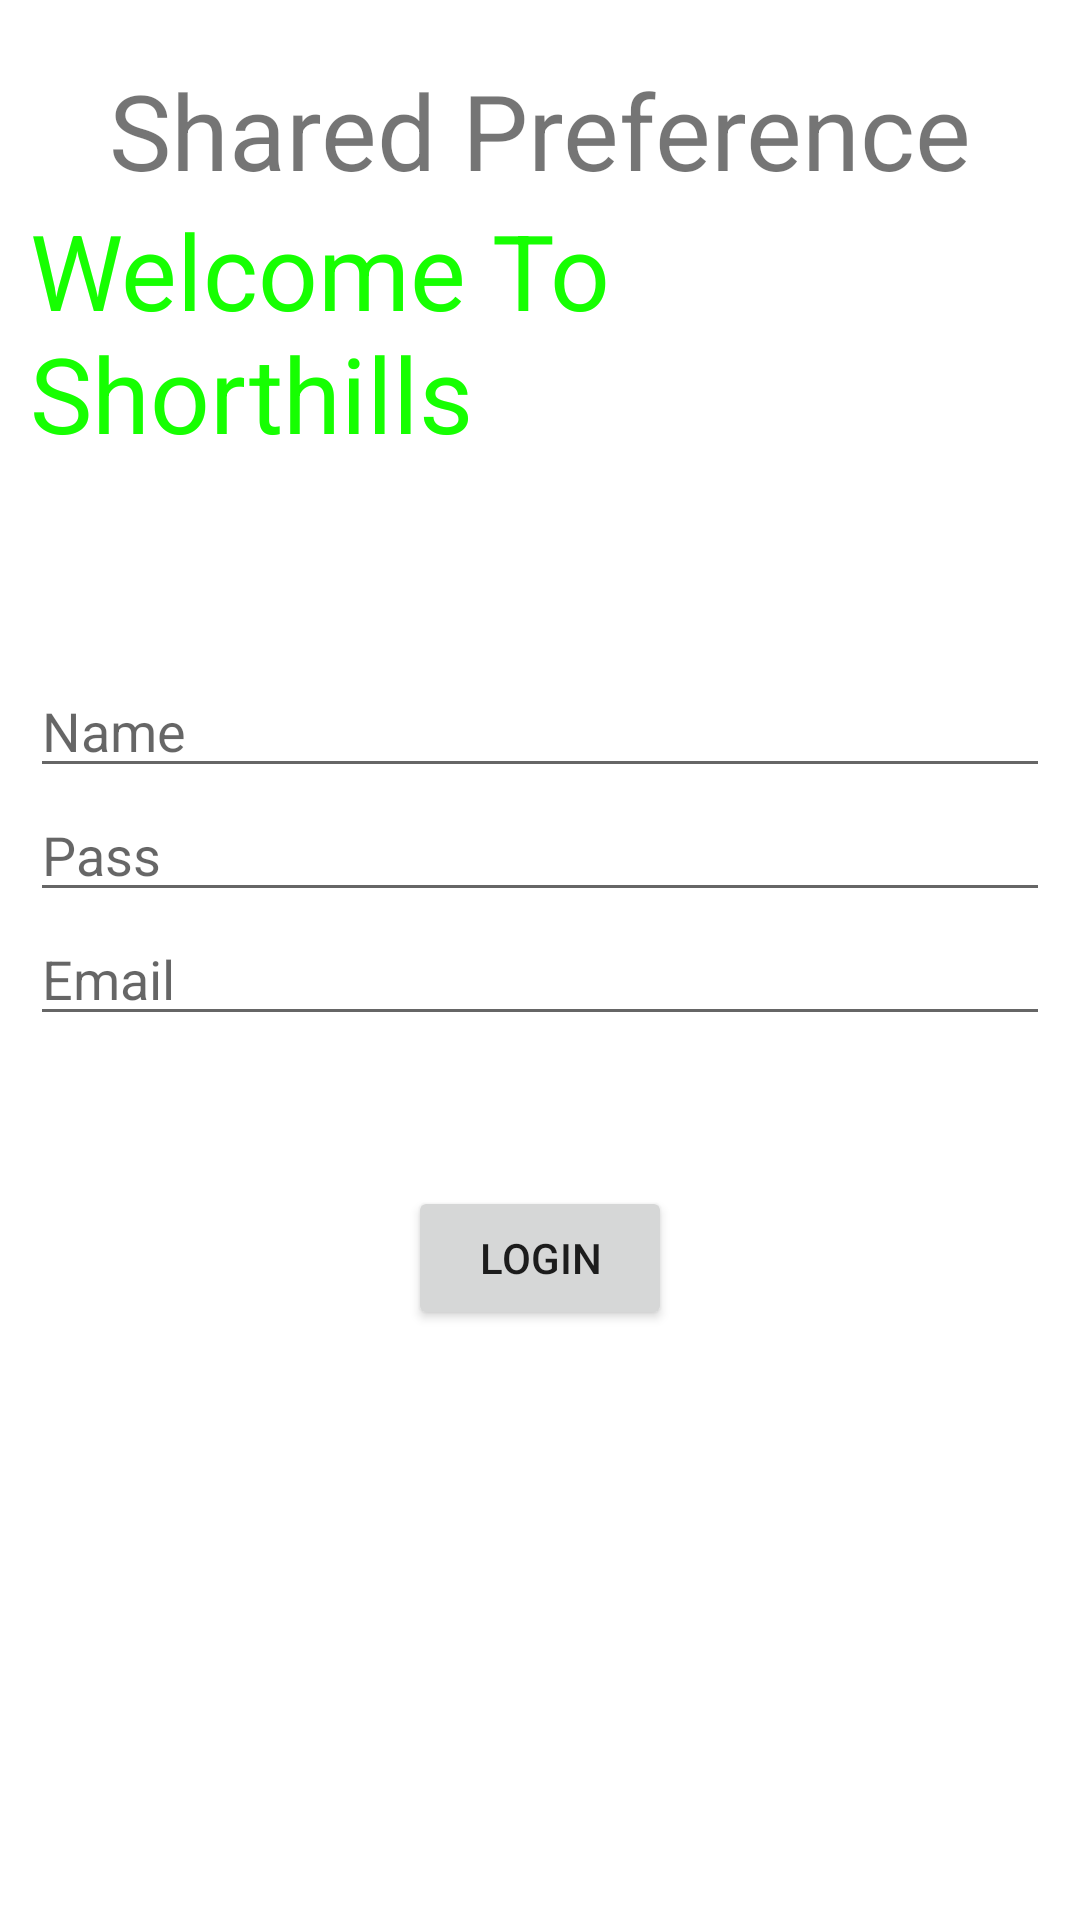

Here is an Android app screen rendered from its layout file. Give the layout XML and the strings, colors and styles it references.
<!-- AndroidManifest.xml: application theme Theme.SessionManagmentApp -->
<!-- res/layout/activity_main.xml -->
<?xml version="1.0" encoding="utf-8"?>
<RelativeLayout xmlns:android="http://schemas.android.com/apk/res/android"
    xmlns:tools="http://schemas.android.com/tools"
    android:layout_width="match_parent"
    android:layout_height="match_parent"
    android:paddingLeft="@dimen/activity_horizontal_margin"
    android:paddingRight="@dimen/activity_horizontal_margin"
    android:paddingTop="@dimen/activity_vertical_margin"
    android:paddingBottom="@dimen/activity_vertical_margin" tools:context=".MainActivity">

    <TextView
        android:layout_width="wrap_content"
        android:layout_height="wrap_content"
        android:text="Shared Preference"
        android:id="@+id/textView"
        android:layout_alignParentTop="true"
        android:layout_centerHorizontal="true"
        android:textSize="35dp" />

    <TextView
        android:layout_width="wrap_content"
        android:layout_height="wrap_content"
        android:text="Welcome To Shorthills"
        android:id="@+id/textView2"
        android:layout_below="@+id/textView"
        android:layout_centerHorizontal="true"
        android:textSize="35dp"
        android:textColor="#ff16ff01" />

    <EditText
        android:layout_width="wrap_content"
        android:layout_height="wrap_content"
        android:id="@+id/editText"
        android:layout_below="@+id/textView2"
        android:layout_marginTop="67dp"
        android:hint="Name"
        android:layout_alignParentRight="true"
        android:layout_alignParentEnd="true"
        android:layout_alignParentLeft="true"
        android:layout_alignParentStart="true" />

    <EditText
        android:layout_width="wrap_content"
        android:layout_height="wrap_content"
        android:id="@+id/editText2"
        android:layout_below="@+id/editText"
        android:layout_alignParentLeft="true"
        android:layout_alignParentStart="true"
        android:layout_alignParentRight="true"
        android:layout_alignParentEnd="true"
        android:hint="Pass" />

    <EditText
        android:layout_width="wrap_content"
        android:layout_height="wrap_content"
        android:id="@+id/editText3"
        android:layout_below="@+id/editText2"
        android:layout_alignParentLeft="true"
        android:layout_alignParentStart="true"
        android:layout_alignParentRight="true"
        android:layout_alignParentEnd="true"
        android:hint="Email" />

    <Button
        android:layout_width="wrap_content"
        android:layout_height="wrap_content"
        android:text="login"
        android:id="@+id/button"
        android:layout_below="@+id/editText3"
        android:layout_centerHorizontal="true"
        android:layout_marginTop="50dp" />

</RelativeLayout>
<!-- resources referenced by this layout -->
<resources>
  <dimen name="activity_horizontal_margin">10dp</dimen>
  <dimen name="activity_vertical_margin">20dp</dimen>
  <style name="Theme.SessionManagmentApp" parent="Theme.MaterialComponents.DayNight.DarkActionBar">
          
          <item name="colorPrimary">@color/purple_500</item>
          <item name="colorPrimaryVariant">@color/purple_700</item>
          <item name="colorOnPrimary">@color/white</item>
          
          <item name="colorSecondary">@color/teal_200</item>
          <item name="colorSecondaryVariant">@color/teal_700</item>
          <item name="colorOnSecondary">@color/black</item>
          
          <item name="android:statusBarColor" tools:targetApi="l">?attr/colorPrimaryVariant</item>
          
      </style>
  <!-- not gathered from this repository: default colours our renderer supplied (Android Studio template values) -->
  <color name="purple_500">#FF6200EE</color>
  <color name="purple_700">#FF3700B3</color>
  <color name="teal_200">#FF03DAC5</color>
  <color name="teal_700">#FF018786</color>
  <color name="black">#FF000000</color>
  <color name="white">#FFFFFFFF</color>
</resources>
